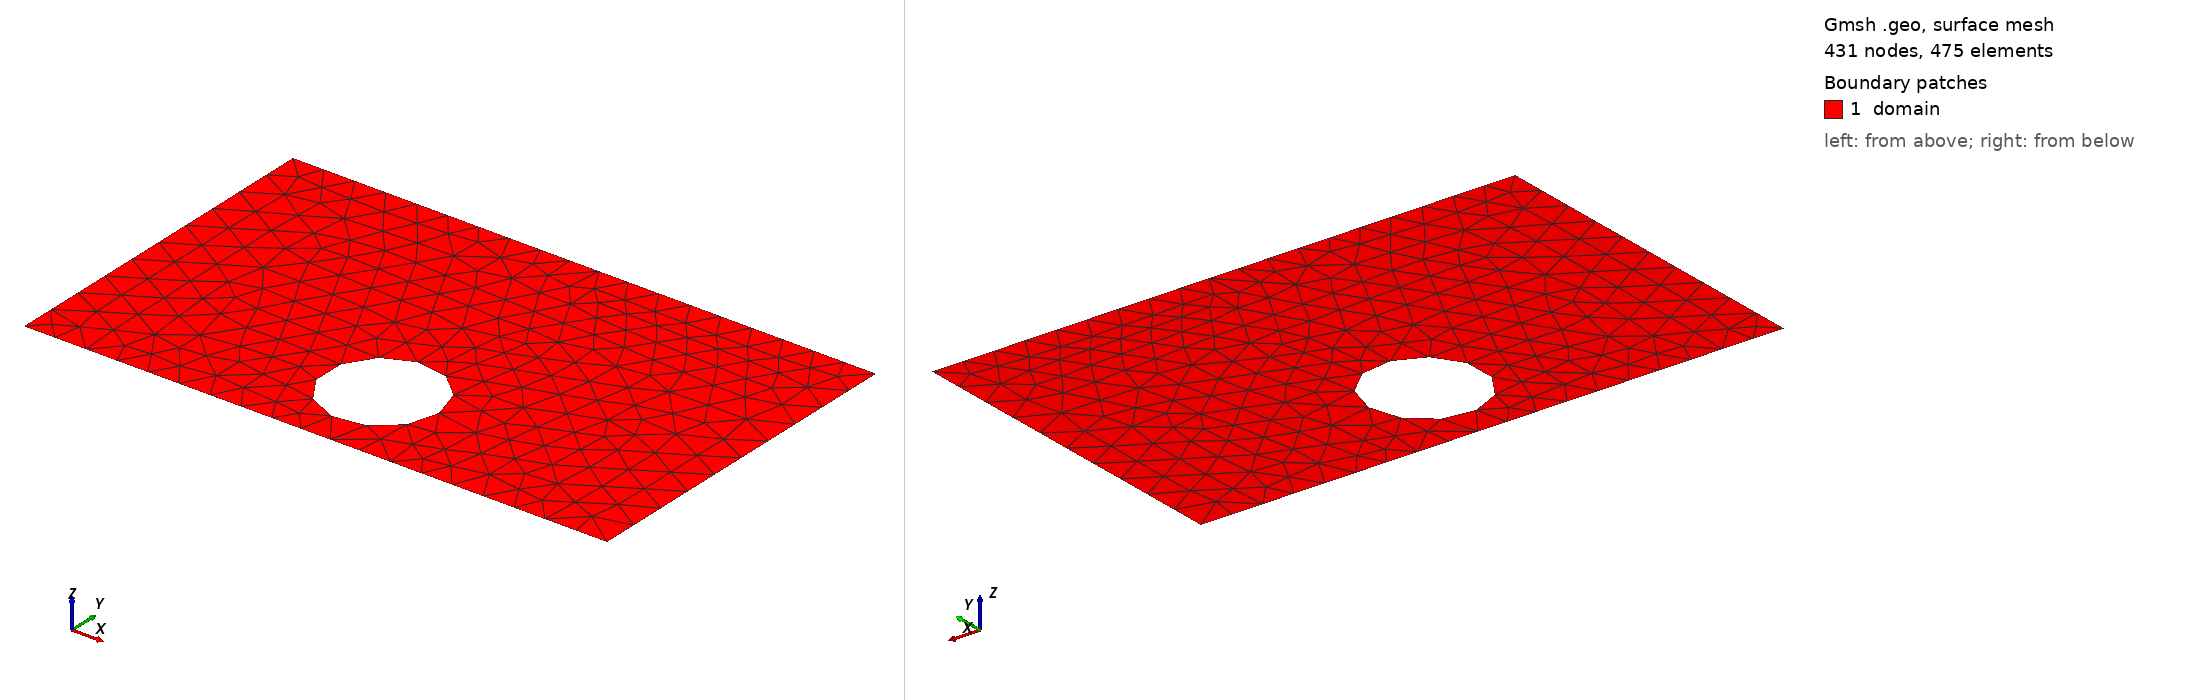

Gmsh geometry script, surface-meshed: 431 nodes, 475 surface elements. Boundary patches (legend numbers): 1 domain. Left view from above one corner, right view from below the opposite corner. Legend entries are the model's physical surfaces. The drawing asked Gmsh for element sizes between 1% and 20% of the model's largest extent; the script's own settings can give other sizes.

=== shape_42.geo (drawn) ===
SetFactory("OpenCASCADE");
lc = 0.060000;

Point(1) = {0.0000000000, -0.3000000000, 0, lc};
Point(2) = {0.4250000000, -0.3000000000, 0, lc};
Point(3) = {0.5750000000, -0.3000000000, 0, lc};
Point(4) = {1.0000000000, -0.3000000000, 0, lc};
Point(5) = {1.0000000000, 0.3000000000, 0, lc};
Point(6) = {0.5750000000, 0.3000000000, 0, lc};
Point(7) = {0.4250000000, 0.3000000000, 0, lc};
Point(8) = {0.0000000000, 0.3000000000, 0, lc};
Line(1) = {1, 2};
Line(2) = {2, 3};
Line(3) = {3, 4};
Line(4) = {4, 5};
Line(5) = {5, 6};
Line(6) = {6, 7};
Line(7) = {7, 8};
Line(8) = {8, 1};
Curve Loop(1) = {1, 2, 3, 4, 5, 6, 7, 8};
Point(9) = {0.5966104993, -0.1500000000, 0, lc};
Point(10) = {0.5965360162, -0.1462070896, 0, lc};
Point(11) = {0.5963126814, -0.1424200276, 0, lc};
Point(12) = {0.5959408395, -0.1386446533, 0, lc};
Point(13) = {0.5954210638, -0.1348867882, 0, lc};
Point(14) = {0.5947541557, -0.1311522266, 0, lc};
Point(15) = {0.5939411436, -0.1274467268, 0, lc};
Point(16) = {0.5929832810, -0.1237760026, 0, lc};
Point(17) = {0.5918820449, -0.1201457139, 0, lc};
Point(18) = {0.5906391334, -0.1165614583, 0, lc};
Point(19) = {0.5892564630, -0.1130287625, 0, lc};
Point(20) = {0.5877361655, -0.1095530737, 0, lc};
Point(21) = {0.5860805852, -0.1061397511, 0, lc};
Point(22) = {0.5842922749, -0.1027940579, 0, lc};
Point(23) = {0.5823739920, -0.0995211528, 0, lc};
Point(24) = {0.5803286944, -0.0963260824, 0, lc};
Point(25) = {0.5781595358, -0.0932137733, 0, lc};
Point(26) = {0.5758698608, -0.0901890244, 0, lc};
Point(27) = {0.5734632000, -0.0872564998, 0, lc};
Point(28) = {0.5709432643, -0.0844207210, 0, lc};
Point(29) = {0.5683139392, -0.0816860608, 0, lc};
Point(30) = {0.5655792790, -0.0790567357, 0, lc};
Point(31) = {0.5627435002, -0.0765368000, 0, lc};
Point(32) = {0.5598109756, -0.0741301392, 0, lc};
Point(33) = {0.5567862267, -0.0718404642, 0, lc};
Point(34) = {0.5536739176, -0.0696713056, 0, lc};
Point(35) = {0.5504788472, -0.0676260080, 0, lc};
Point(36) = {0.5472059421, -0.0657077251, 0, lc};
Point(37) = {0.5438602489, -0.0639194148, 0, lc};
Point(38) = {0.5404469263, -0.0622638345, 0, lc};
Point(39) = {0.5369712375, -0.0607435370, 0, lc};
Point(40) = {0.5334385417, -0.0593608666, 0, lc};
Point(41) = {0.5298542861, -0.0581179551, 0, lc};
Point(42) = {0.5262239974, -0.0570167190, 0, lc};
Point(43) = {0.5225532732, -0.0560588564, 0, lc};
Point(44) = {0.5188477734, -0.0552458443, 0, lc};
Point(45) = {0.5151132118, -0.0545789362, 0, lc};
Point(46) = {0.5113553467, -0.0540591605, 0, lc};
Point(47) = {0.5075799724, -0.0536873186, 0, lc};
Point(48) = {0.5037929104, -0.0534639838, 0, lc};
Point(49) = {0.5000000000, -0.0533895007, 0, lc};
Point(50) = {0.4962070896, -0.0534639838, 0, lc};
Point(51) = {0.4924200276, -0.0536873186, 0, lc};
Point(52) = {0.4886446533, -0.0540591605, 0, lc};
Point(53) = {0.4848867882, -0.0545789362, 0, lc};
Point(54) = {0.4811522266, -0.0552458443, 0, lc};
Point(55) = {0.4774467268, -0.0560588564, 0, lc};
Point(56) = {0.4737760026, -0.0570167190, 0, lc};
Point(57) = {0.4701457139, -0.0581179551, 0, lc};
Point(58) = {0.4665614583, -0.0593608666, 0, lc};
Point(59) = {0.4630287625, -0.0607435370, 0, lc};
Point(60) = {0.4595530737, -0.0622638345, 0, lc};
Point(61) = {0.4561397511, -0.0639194148, 0, lc};
Point(62) = {0.4527940579, -0.0657077251, 0, lc};
Point(63) = {0.4495211528, -0.0676260080, 0, lc};
Point(64) = {0.4463260824, -0.0696713056, 0, lc};
Point(65) = {0.4432137733, -0.0718404642, 0, lc};
Point(66) = {0.4401890244, -0.0741301392, 0, lc};
Point(67) = {0.4372564998, -0.0765368000, 0, lc};
Point(68) = {0.4344207210, -0.0790567357, 0, lc};
Point(69) = {0.4316860608, -0.0816860608, 0, lc};
Point(70) = {0.4290567357, -0.0844207210, 0, lc};
Point(71) = {0.4265368000, -0.0872564998, 0, lc};
Point(72) = {0.4241301392, -0.0901890244, 0, lc};
Point(73) = {0.4218404642, -0.0932137733, 0, lc};
Point(74) = {0.4196713056, -0.0963260824, 0, lc};
Point(75) = {0.4176260080, -0.0995211528, 0, lc};
Point(76) = {0.4157077251, -0.1027940579, 0, lc};
Point(77) = {0.4139194148, -0.1061397511, 0, lc};
Point(78) = {0.4122638345, -0.1095530737, 0, lc};
Point(79) = {0.4107435370, -0.1130287625, 0, lc};
Point(80) = {0.4093608666, -0.1165614583, 0, lc};
Point(81) = {0.4081179551, -0.1201457139, 0, lc};
Point(82) = {0.4070167190, -0.1237760026, 0, lc};
Point(83) = {0.4060588564, -0.1274467268, 0, lc};
Point(84) = {0.4052458443, -0.1311522266, 0, lc};
Point(85) = {0.4045789362, -0.1348867882, 0, lc};
Point(86) = {0.4040591605, -0.1386446533, 0, lc};
Point(87) = {0.4036873186, -0.1424200276, 0, lc};
Point(88) = {0.4034639838, -0.1462070896, 0, lc};
Point(89) = {0.4033895007, -0.1500000000, 0, lc};
Point(90) = {0.4034639838, -0.1537929104, 0, lc};
Point(91) = {0.4036873186, -0.1575799724, 0, lc};
Point(92) = {0.4040591605, -0.1613553467, 0, lc};
Point(93) = {0.4045789362, -0.1651132118, 0, lc};
Point(94) = {0.4052458443, -0.1688477734, 0, lc};
Point(95) = {0.4060588564, -0.1725532732, 0, lc};
Point(96) = {0.4070167190, -0.1762239974, 0, lc};
Point(97) = {0.4081179551, -0.1798542861, 0, lc};
Point(98) = {0.4093608666, -0.1834385417, 0, lc};
Point(99) = {0.4107435370, -0.1869712375, 0, lc};
Point(100) = {0.4122638345, -0.1904469263, 0, lc};
Point(101) = {0.4139194148, -0.1938602489, 0, lc};
Point(102) = {0.4157077251, -0.1972059421, 0, lc};
Point(103) = {0.4176260080, -0.2004788472, 0, lc};
Point(104) = {0.4196713056, -0.2036739176, 0, lc};
Point(105) = {0.4218404642, -0.2067862267, 0, lc};
Point(106) = {0.4241301392, -0.2098109756, 0, lc};
Point(107) = {0.4265368000, -0.2127435002, 0, lc};
Point(108) = {0.4290567357, -0.2155792790, 0, lc};
Point(109) = {0.4316860608, -0.2183139392, 0, lc};
Point(110) = {0.4344207210, -0.2209432643, 0, lc};
Point(111) = {0.4372564998, -0.2234632000, 0, lc};
Point(112) = {0.4401890244, -0.2258698608, 0, lc};
Point(113) = {0.4432137733, -0.2281595358, 0, lc};
Point(114) = {0.4463260824, -0.2303286944, 0, lc};
Point(115) = {0.4495211528, -0.2323739920, 0, lc};
Point(116) = {0.4527940579, -0.2342922749, 0, lc};
Point(117) = {0.4561397511, -0.2360805852, 0, lc};
Point(118) = {0.4595530737, -0.2377361655, 0, lc};
Point(119) = {0.4630287625, -0.2392564630, 0, lc};
Point(120) = {0.4665614583, -0.2406391334, 0, lc};
Point(121) = {0.4701457139, -0.2418820449, 0, lc};
Point(122) = {0.4737760026, -0.2429832810, 0, lc};
Point(123) = {0.4774467268, -0.2439411436, 0, lc};
Point(124) = {0.4811522266, -0.2447541557, 0, lc};
Point(125) = {0.4848867882, -0.2454210638, 0, lc};
Point(126) = {0.4886446533, -0.2459408395, 0, lc};
Point(127) = {0.4924200276, -0.2463126814, 0, lc};
Point(128) = {0.4962070896, -0.2465360162, 0, lc};
Point(129) = {0.5000000000, -0.2466104993, 0, lc};
Point(130) = {0.5037929104, -0.2465360162, 0, lc};
Point(131) = {0.5075799724, -0.2463126814, 0, lc};
Point(132) = {0.5113553467, -0.2459408395, 0, lc};
Point(133) = {0.5151132118, -0.2454210638, 0, lc};
Point(134) = {0.5188477734, -0.2447541557, 0, lc};
Point(135) = {0.5225532732, -0.2439411436, 0, lc};
Point(136) = {0.5262239974, -0.2429832810, 0, lc};
Point(137) = {0.5298542861, -0.2418820449, 0, lc};
Point(138) = {0.5334385417, -0.2406391334, 0, lc};
Point(139) = {0.5369712375, -0.2392564630, 0, lc};
Point(140) = {0.5404469263, -0.2377361655, 0, lc};
Point(141) = {0.5438602489, -0.2360805852, 0, lc};
Point(142) = {0.5472059421, -0.2342922749, 0, lc};
Point(143) = {0.5504788472, -0.2323739920, 0, lc};
Point(144) = {0.5536739176, -0.2303286944, 0, lc};
Point(145) = {0.5567862267, -0.2281595358, 0, lc};
Point(146) = {0.5598109756, -0.2258698608, 0, lc};
Point(147) = {0.5627435002, -0.2234632000, 0, lc};
Point(148) = {0.5655792790, -0.2209432643, 0, lc};
Point(149) = {0.5683139392, -0.2183139392, 0, lc};
Point(150) = {0.5709432643, -0.2155792790, 0, lc};
Point(151) = {0.5734632000, -0.2127435002, 0, lc};
Point(152) = {0.5758698608, -0.2098109756, 0, lc};
Point(153) = {0.5781595358, -0.2067862267, 0, lc};
Point(154) = {0.5803286944, -0.2036739176, 0, lc};
Point(155) = {0.5823739920, -0.2004788472, 0, lc};
Point(156) = {0.5842922749, -0.1972059421, 0, lc};
Point(157) = {0.5860805852, -0.1938602489, 0, lc};
Point(158) = {0.5877361655, -0.1904469263, 0, lc};
Point(159) = {0.5892564630, -0.1869712375, 0, lc};
Point(160) = {0.5906391334, -0.1834385417, 0, lc};
Point(161) = {0.5918820449, -0.1798542861, 0, lc};
Point(162) = {0.5929832810, -0.1762239974, 0, lc};
Point(163) = {0.5939411436, -0.1725532732, 0, lc};
Point(164) = {0.5947541557, -0.1688477734, 0, lc};
Point(165) = {0.5954210638, -0.1651132118, 0, lc};
Point(166) = {0.5959408395, -0.1613553467, 0, lc};
Point(167) = {0.5963126814, -0.1575799724, 0, lc};
Point(168) = {0.5965360162, -0.1537929104, 0, lc};
Spline(9) = {9, 10, 11, 12, 13, 14, 15, 16, 17, 18, 19, 20, 21, 22, 23, 24, 25, 26, 27, 28, 29, 30, 31, 32, 33, 34, 35, 36, 37, 38, 39, 40, 41, 42, 43, 44, 45, 46, 47, 48, 49, 50, 51, 52, 53, 54, 55, 56, 57, 58, 59, 60, 61, 62, 63, 64, 65, 66, 67, 68, 69, 70, 71, 72, 73, 74, 75, 76, 77, 78, 79, 80, 81, 82, 83, 84, 85, 86, 87, 88, 89, 90, 91, 92, 93, 94, 95, 96, 97, 98, 99, 100, 101, 102, 103, 104, 105, 106, 107, 108, 109, 110, 111, 112, 113, 114, 115, 116, 117, 118, 119, 120, 121, 122, 123, 124, 125, 126, 127, 128, 129, 130, 131, 132, 133, 134, 135, 136, 137, 138, 139, 140, 141, 142, 143, 144, 145, 146, 147, 148, 149, 150, 151, 152, 153, 154, 155, 156, 157, 158, 159, 160, 161, 162, 163, 164, 165, 166, 167, 168, 9};
Curve Loop(2) = {9};
Plane Surface(1) = {1, 2};

Physical Surface("domain")          = {1};
Physical Curve("contact_source")   = {8};
Physical Curve("contact_drain")    = {4};
Physical Curve("probe_A")          = {6};
Physical Curve("probe_B")          = {2};
Physical Curve("walls")            = {1, 3, 5, 7, 9};
